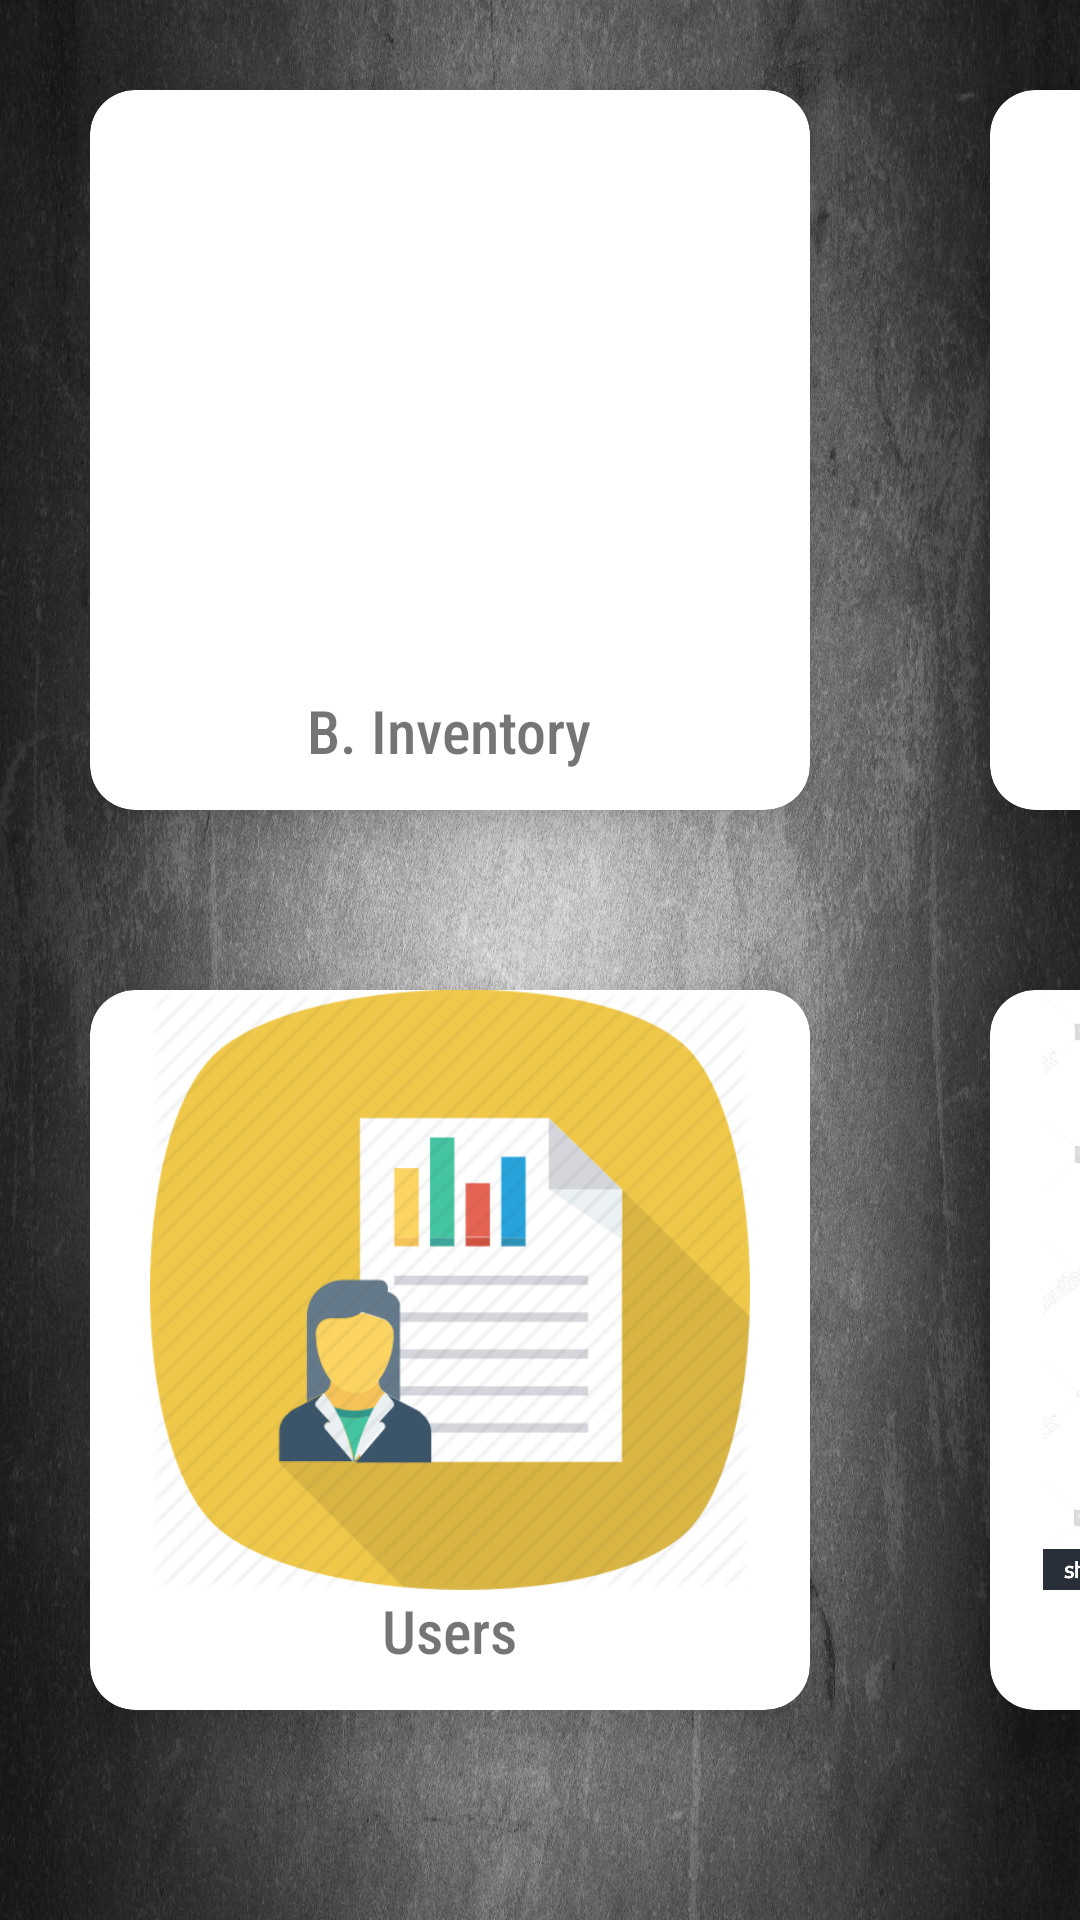

Layout XML and referenced resources for this Android screen:
<!-- AndroidManifest.xml: application theme AppTheme -->
<!-- res/layout/fragment_reports_layout.xml -->
<?xml version="1.0" encoding="utf-8"?>
<FrameLayout xmlns:android="http://schemas.android.com/apk/res/android"
    xmlns:tools="http://schemas.android.com/tools"
    android:layout_width="match_parent"
    android:layout_height="match_parent"
    xmlns:app="http://schemas.android.com/apk/res-auto"
    tools:context=".ui.fragments.FragmentReports"
    android:background="@drawable/bgbg">

   <LinearLayout
       android:layout_width="match_parent"
       android:layout_height="match_parent"
       android:orientation="vertical">


       <LinearLayout
           android:layout_width="wrap_content"
           android:layout_height="wrap_content"
           android:orientation="horizontal"
           android:layout_gravity="center_horizontal">
           <android.support.v7.widget.CardView
               android:layout_width="240dp"
               android:layout_height="240dp"
               app:cardElevation="10dp"
               android:layout_margin="30dp"
               app:cardCornerRadius="15dp"
               android:id="@+id/cardViewInventoryBanknotes">

               <RelativeLayout
                   android:layout_width="match_parent"
                   android:layout_height="match_parent">


                   <ImageView
                       android:layout_width="match_parent"
                       android:layout_height="200dp"
                       android:src="@drawable/cash"
                       android:id="@+id/iv_inventory_banknotes"
                       />

                   <TextView
                       android:layout_width="wrap_content"
                       android:layout_height="wrap_content"
                       android:text="@string/inventory_banknotes"
                       android:id="@+id/tvInventoryBanknotes"
                       android:textSize="20sp"
                       android:layout_centerHorizontal="true"
                       android:layout_centerVertical="true"
                       android:layout_below="@id/iv_inventory_banknotes"/>



               </RelativeLayout>


           </android.support.v7.widget.CardView
               >

           <android.support.v7.widget.CardView
               android:layout_width="240dp"
               android:layout_height="240dp"
               app:cardElevation="10dp"
               android:layout_margin="30dp"
               app:cardCornerRadius="15dp"
               android:id="@+id/cardViewInventoryCoins">

               <RelativeLayout
                   android:layout_width="match_parent"
                   android:layout_height="match_parent">


                   <ImageView
                       android:layout_width="match_parent"
                       android:layout_height="200dp"
                       android:src="@drawable/coins"
                       android:id="@+id/iv_inventory_coins"
                       />

                   <TextView
                       android:layout_width="wrap_content"
                       android:layout_height="wrap_content"
                       android:text="@string/inventory_coins"
                       android:id="@+id/tvInventoryCoins"
                       android:textSize="20sp"
                       android:layout_centerHorizontal="true"
                       android:layout_centerVertical="true"
                       android:layout_below="@id/iv_inventory_coins"/>



               </RelativeLayout>


           </android.support.v7.widget.CardView
               >

           <android.support.v7.widget.CardView
               android:layout_width="240dp"
               android:layout_height="240dp"
               app:cardElevation="10dp"
               android:layout_margin="30dp"
               app:cardCornerRadius="15dp"
               android:id="@+id/cardViewInventoryTotal">

               <RelativeLayout
                   android:layout_width="match_parent"
                   android:layout_height="match_parent">


                   <ImageView
                       android:layout_width="match_parent"
                       android:layout_height="200dp"
                       android:src="@drawable/allcash"
                       android:id="@+id/iv_inventory_total"
                       />

                   <TextView
                       android:layout_width="wrap_content"
                       android:layout_height="wrap_content"
                       android:text="@string/btn_get_total_inventory"
                       android:id="@+id/tvInventoryTotal"
                       android:textSize="20sp"
                       android:layout_centerHorizontal="true"
                       android:layout_centerVertical="true"
                       android:layout_below="@id/iv_inventory_total"/>



               </RelativeLayout>


           </android.support.v7.widget.CardView>

       </LinearLayout>


       <LinearLayout
           android:layout_width="wrap_content"
           android:layout_height="wrap_content"
           android:orientation="horizontal"
           android:layout_gravity="center_horizontal">

           <android.support.v7.widget.CardView
               android:layout_width="240dp"
               android:layout_height="240dp"
               app:cardElevation="10dp"
               android:layout_margin="30dp"
               app:cardCornerRadius="15dp"
               android:id="@+id/cardViewUsersReport">

               <RelativeLayout
                   android:layout_width="match_parent"
                   android:layout_height="match_parent">


                   <ImageView
                       android:layout_width="match_parent"
                       android:layout_height="200dp"
                       android:src="@drawable/users_tr"
                       android:id="@+id/iv_users_report"
                       />

                   <TextView
                       android:layout_width="wrap_content"
                       android:layout_height="wrap_content"
                       android:text="@string/users_report_btn"
                       android:id="@+id/tvUsersReport"
                       android:textSize="20sp"
                       android:layout_centerHorizontal="true"
                       android:layout_centerVertical="true"
                       android:layout_below="@id/iv_users_report"/>



               </RelativeLayout>


           </android.support.v7.widget.CardView
               >

           <android.support.v7.widget.CardView
               android:layout_width="240dp"
               android:layout_height="240dp"
               app:cardElevation="10dp"
               android:layout_margin="30dp"
               app:cardCornerRadius="15dp"
               android:id="@+id/cardViewTransactionsReport">

               <RelativeLayout
                   android:layout_width="match_parent"
                   android:layout_height="match_parent">


                   <ImageView
                       android:layout_width="match_parent"
                       android:layout_height="200dp"
                       android:src="@drawable/transactions"
                       android:id="@+id/iv_transactions_report"
                       />

                   <TextView
                       android:layout_width="wrap_content"
                       android:layout_height="wrap_content"
                       android:text="@string/transaction_report_btn"
                       android:id="@+id/tvTransactionsReport"
                       android:textSize="20sp"
                       android:layout_centerHorizontal="true"
                       android:layout_centerVertical="true"
                       android:layout_below="@id/iv_transactions_report"/>



               </RelativeLayout>


           </android.support.v7.widget.CardView>


       </LinearLayout>





   </LinearLayout>

</FrameLayout>
<!-- resources referenced by this layout -->
<resources>
  <!-- drawable allcash: png bitmap (drawable-nodpi, 51934 bytes) -->
  <!-- drawable bgbg: jpg bitmap (drawable-nodpi, 479491 bytes) -->
  <!-- drawable transactions: jpg bitmap (drawable-nodpi, 163552 bytes) -->
  <!-- drawable users_tr: png bitmap (drawable-nodpi, 32861 bytes) -->
  <string name="btn_get_total_inventory">Total Inventory</string>
  <string name="inventory_banknotes">B. Inventory</string>
  <string name="inventory_coins">Coin Inventory</string>
  <string name="transaction_report_btn">Transactions</string>
  <string name="users_report_btn">Users</string>
  <style name="AppTheme" parent="Theme.AppCompat.Light.NoActionBar">
          
          <item name="colorPrimary">@color/colorPrimary</item>
          <item name="colorPrimaryDark">@color/colorPrimaryDark</item>
          <item name="colorAccent">@color/colorAccent</item>
          <item name="android:textViewStyle">@style/MyTextViewStyle</item>
  
      </style>
  <color name="colorPrimary">#878787</color>
  <color name="colorPrimaryDark">#000000</color>
  <color name="colorAccent">#D81B60</color>
  <style name="MyTextViewStyle" parent="android:Widget.TextView">
          <item name="android:fontFamily">sans-serif-condensed-medium"</item>
      </style>
</resources>
